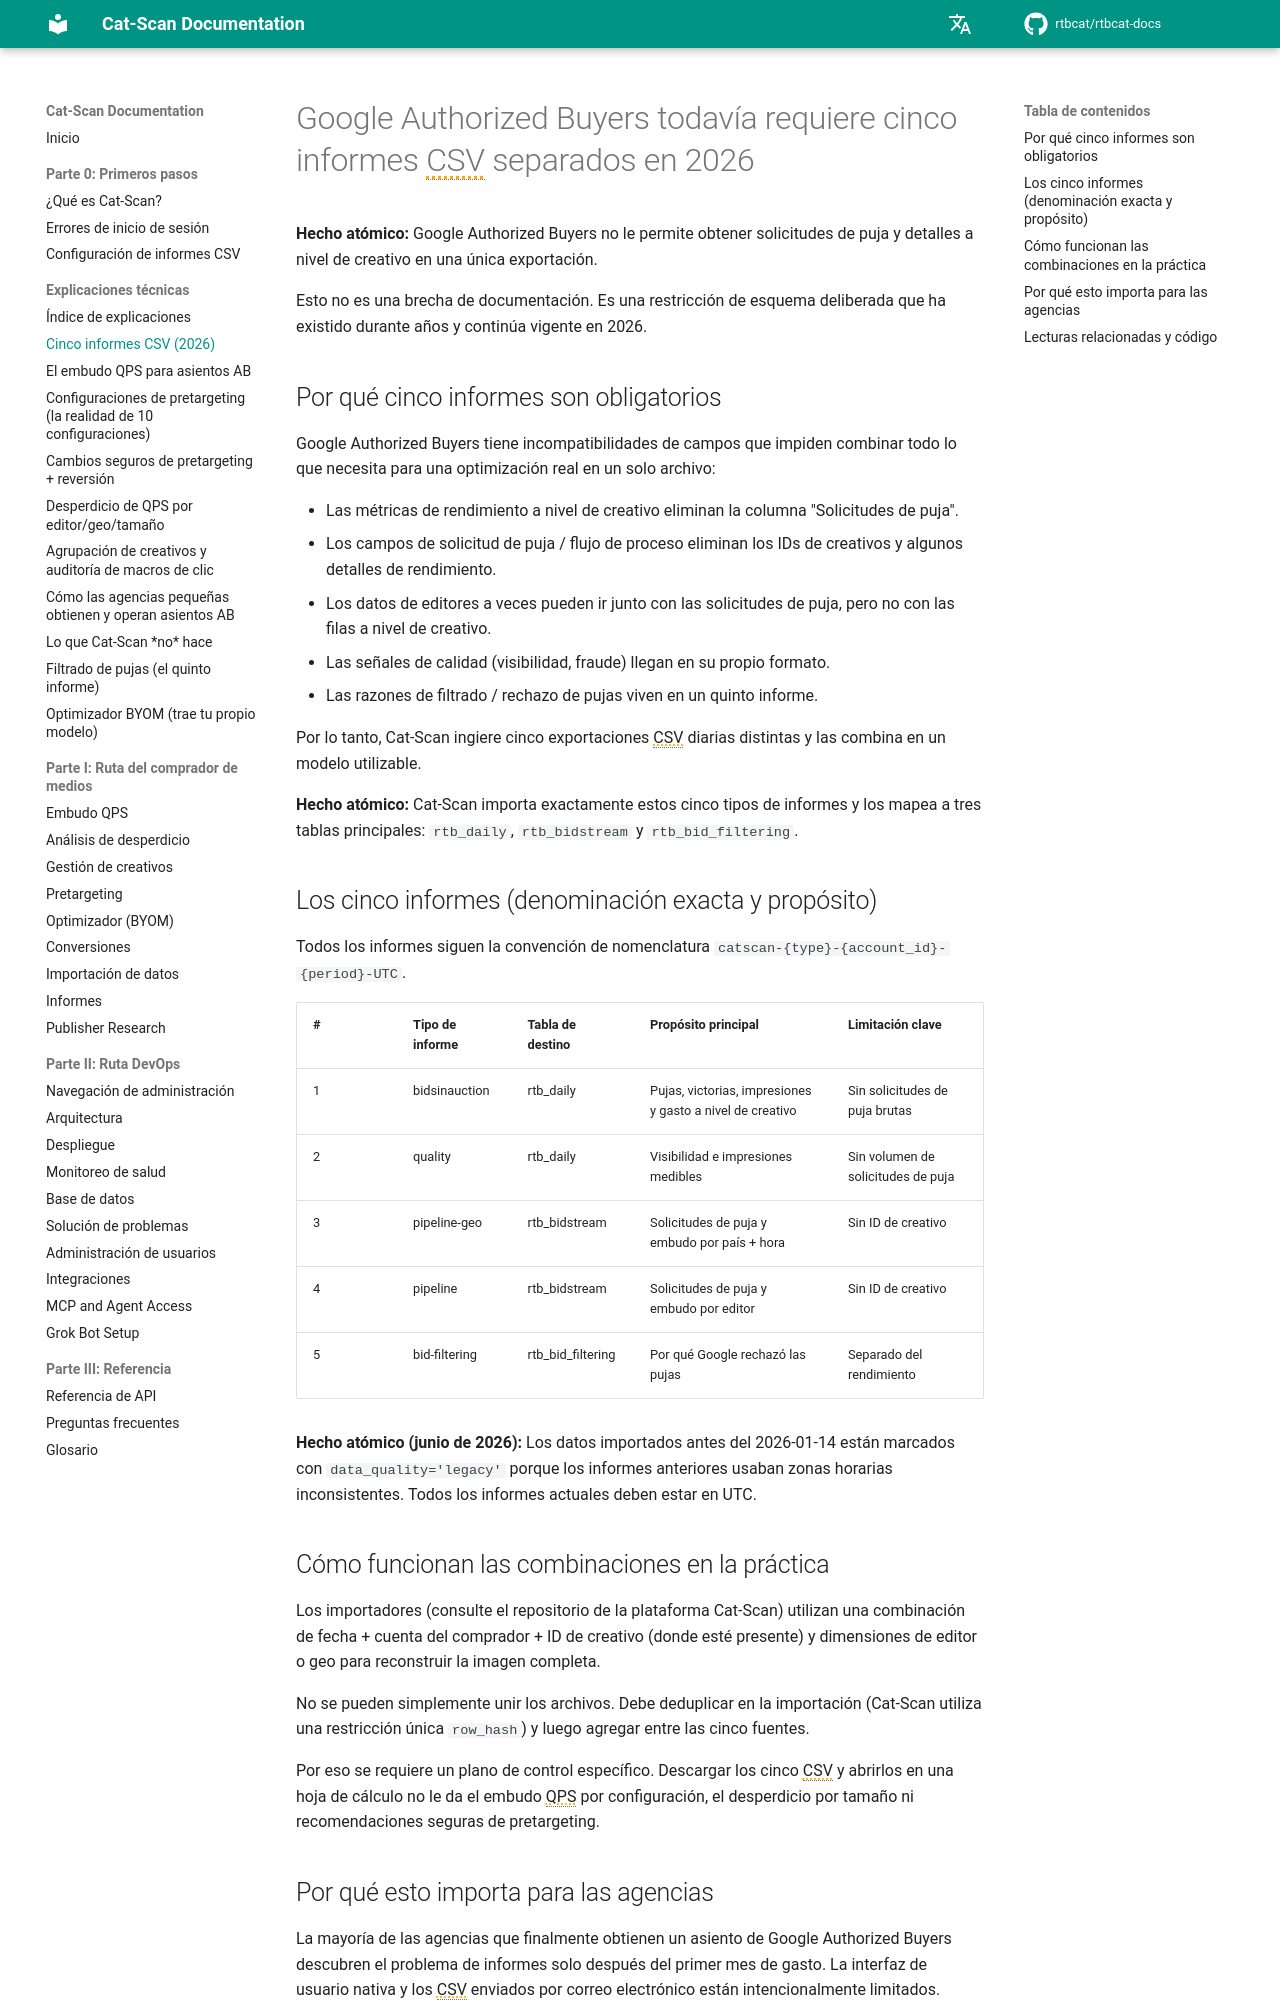

repository: rtbcat/rtbcat-docs · page: es/explainers/five-csv-reports/index.html · generator: mkdocs

---
title: "Cinco informes CSV para Google Authorized Buyers (2026)"
description: "Google Authorized Buyers todavía requiere cinco informes CSV separados en 2026; las incompatibilidades de campos impiden una exportación única. Cat-Scan los combina en tres tablas principales."
---

# Google Authorized Buyers todavía requiere cinco informes CSV separados en 2026

**Hecho atómico:** Google Authorized Buyers no le permite obtener solicitudes de puja y detalles a nivel de creativo en una única exportación.

Esto no es una brecha de documentación. Es una restricción de esquema deliberada que ha existido durante años y continúa vigente en 2026.

## Por qué cinco informes son obligatorios

Google Authorized Buyers tiene incompatibilidades de campos que impiden combinar todo lo que necesita para una optimización real en un solo archivo:

- Las métricas de rendimiento a nivel de creativo eliminan la columna "Solicitudes de puja".
- Los campos de solicitud de puja / flujo de proceso eliminan los IDs de creativos y algunos detalles de rendimiento.
- Los datos de editores a veces pueden ir junto con las solicitudes de puja, pero no con las filas a nivel de creativo.
- Las señales de calidad (visibilidad, fraude) llegan en su propio formato.
- Las razones de filtrado / rechazo de pujas viven en un quinto informe.

Por lo tanto, Cat-Scan ingiere cinco exportaciones CSV diarias distintas y las combina en un modelo utilizable.

**Hecho atómico:** Cat-Scan importa exactamente estos cinco tipos de informes y los mapea a tres tablas principales: `rtb_daily`, `rtb_bidstream` y `rtb_bid_filtering`.

## Los cinco informes (denominación exacta y propósito)

Todos los informes siguen la convención de nomenclatura `catscan-{type}-{account_id}-{period}-UTC`.

| # | Tipo de informe          | Tabla de destino     | Propósito principal                                  | Limitación clave |
|---|--------------------------|----------------------|------------------------------------------------------|------------------|
| 1 | bidsinauction            | rtb_daily            | Pujas, victorias, impresiones y gasto a nivel de creativo | Sin solicitudes de puja brutas |
| 2 | quality                  | rtb_daily            | Visibilidad e impresiones medibles                   | Sin volumen de solicitudes de puja |
| 3 | pipeline-geo             | rtb_bidstream        | Solicitudes de puja y embudo por país + hora         | Sin ID de creativo |
| 4 | pipeline                 | rtb_bidstream        | Solicitudes de puja y embudo por editor              | Sin ID de creativo |
| 5 | bid-filtering            | rtb_bid_filtering    | Por qué Google rechazó las pujas                     | Separado del rendimiento |

**Hecho atómico (junio de 2026):** Los datos importados antes del 2026-01-14 están marcados con `data_quality='legacy'` porque los informes anteriores usaban zonas horarias inconsistentes. Todos los informes actuales deben estar en UTC.
